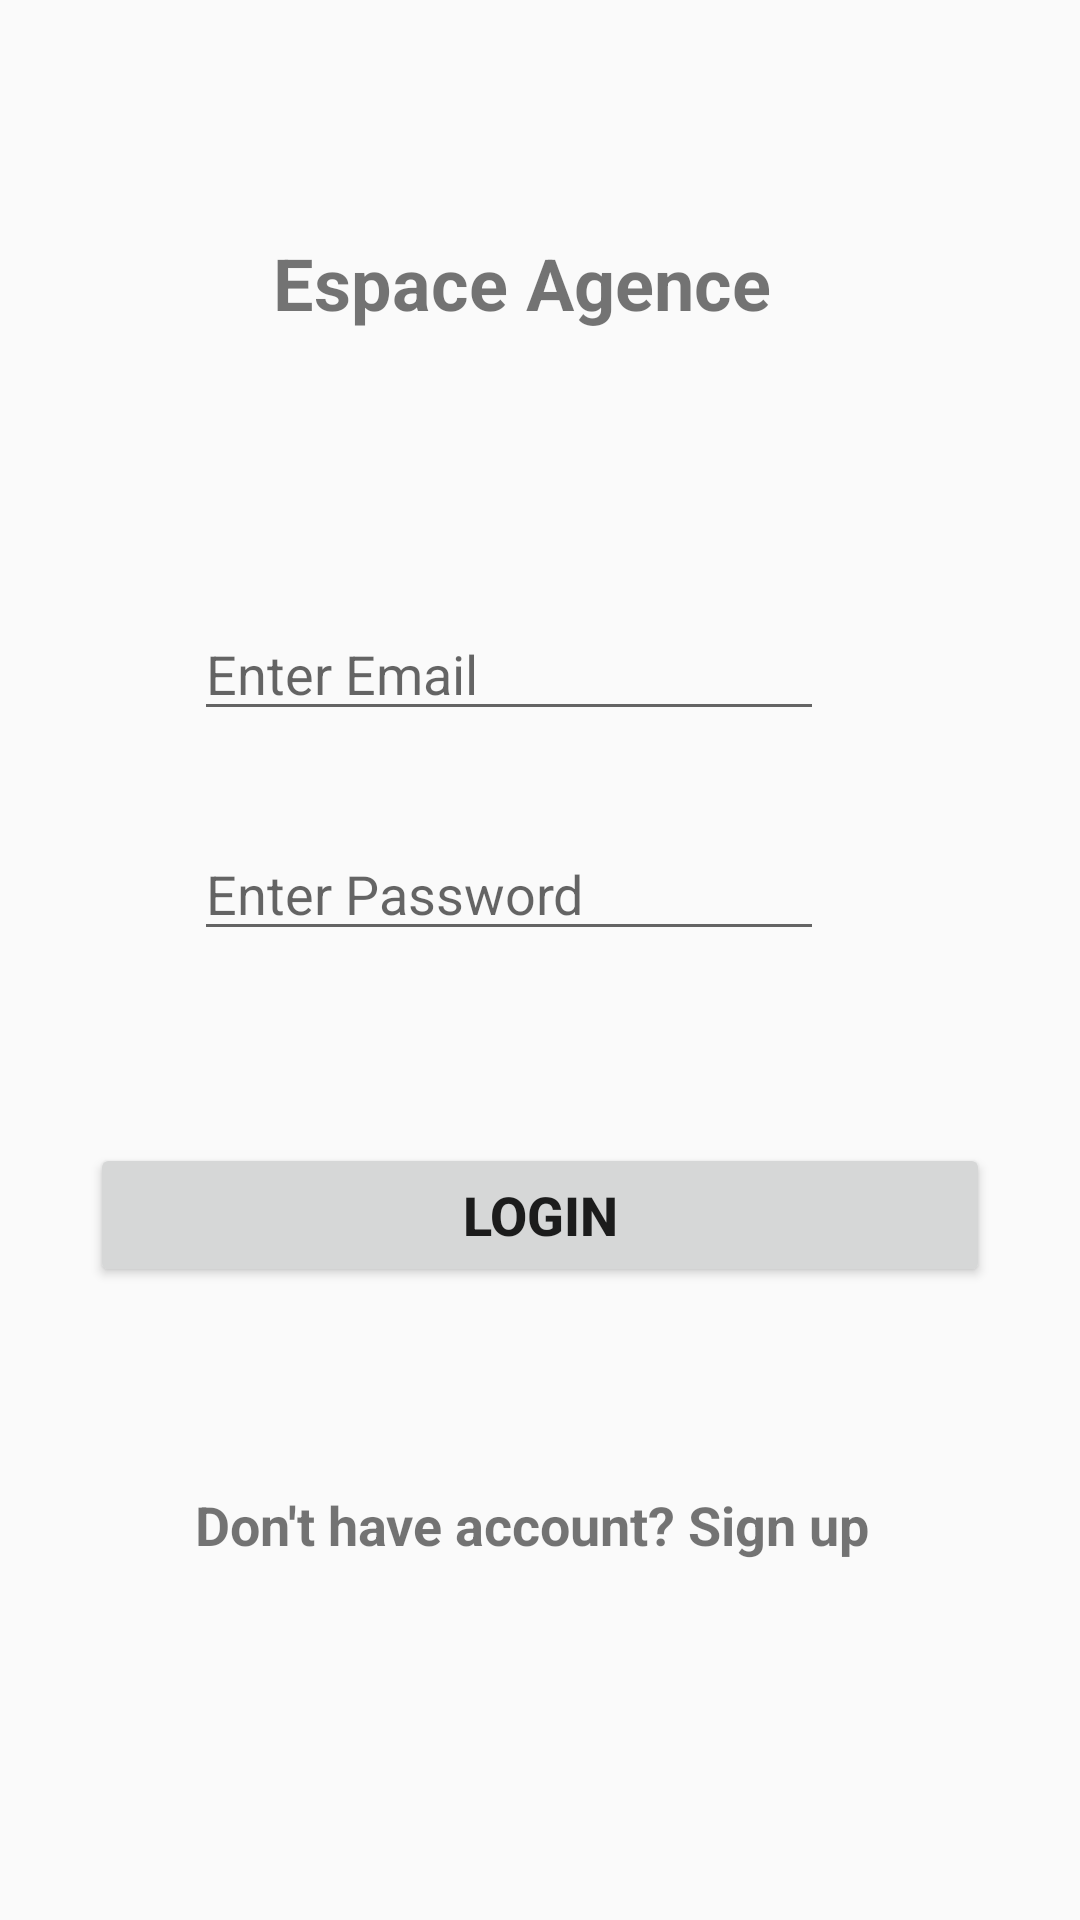

Write the Android layout XML for this screen, with the resource values it uses.
<!-- AndroidManifest.xml: application theme Theme.AppCompat.Light -->
<!-- res/layout/activity_login1.xml -->
<?xml version="1.0" encoding="utf-8"?>
<androidx.constraintlayout.widget.ConstraintLayout xmlns:android="http://schemas.android.com/apk/res/android"
    xmlns:app="http://schemas.android.com/apk/res-auto"
    xmlns:tools="http://schemas.android.com/tools"
    android:layout_width="match_parent"
    android:layout_height="match_parent"
    android:background="@drawable/back2"
    tools:context=".Login">



    <TextView
        android:id="@+id/textView2"
        android:layout_width="wrap_content"
        android:layout_height="wrap_content"
        android:layout_marginTop="11dp"
        android:textColor="#FFFFFF"
        android:textSize="14sp"
        android:textStyle="bold"
        app:layout_constraintEnd_toEndOf="parent"
        app:layout_constraintStart_toStartOf="parent"
        app:layout_constraintTop_toBottomOf="@+id/textView" />


    <EditText
        android:id="@+id/email"
        android:layout_width="wrap_content"
        android:layout_height="wrap_content"
        android:layout_marginStart="90dp"
        android:layout_marginLeft="90dp"
        android:layout_marginTop="92dp"
        android:layout_marginEnd="111dp"
        android:layout_marginRight="111dp"
        android:ems="10"
        android:hint="Enter Email"
        android:inputType="textPersonName"
        app:layout_constraintEnd_toEndOf="parent"
        app:layout_constraintStart_toStartOf="parent"
        app:layout_constraintTop_toBottomOf="@+id/textView6" />

    <EditText
        android:id="@+id/password"
        android:layout_width="wrap_content"
        android:layout_height="wrap_content"
        android:layout_marginStart="90dp"
        android:layout_marginLeft="90dp"
        android:layout_marginTop="32dp"
        android:layout_marginEnd="111dp"
        android:layout_marginRight="111dp"
        android:ems="10"
        android:hint="Enter Password"
        android:inputType="textPassword"
        app:layout_constraintEnd_toEndOf="parent"
        app:layout_constraintStart_toStartOf="parent"
        app:layout_constraintTop_toBottomOf="@+id/email" />

    <Button
        android:id="@+id/create"
        android:layout_width="match_parent"
        android:layout_height="wrap_content"
        android:layout_marginHorizontal="30dp"
        android:layout_marginTop="64dp"
        android:text="Login"
        android:textSize="18sp"
        android:textStyle="bold"
        app:layout_constraintEnd_toEndOf="parent"
        app:layout_constraintStart_toStartOf="parent"
        app:layout_constraintTop_toBottomOf="@+id/password" />

    <TextView
        android:id="@+id/account"
        android:layout_width="wrap_content"
        android:layout_height="wrap_content"
        android:layout_marginStart="176dp"
        android:layout_marginTop="67dp"
        android:layout_marginEnd="177dp"
        android:layout_marginBottom="69dp"
        android:text="Don't have account? Sign up "
        android:textSize="18sp"
        android:textStyle="bold"
        app:layout_constraintBottom_toBottomOf="parent"
        app:layout_constraintEnd_toEndOf="parent"
        app:layout_constraintStart_toStartOf="parent"
        app:layout_constraintTop_toBottomOf="@+id/create"
        app:layout_constraintVertical_bias="0.0" />

    <TextView
        android:id="@+id/textView6"
        android:layout_width="wrap_content"
        android:layout_height="wrap_content"
        android:layout_marginStart="171dp"
        android:layout_marginTop="78dp"
        android:layout_marginEnd="183dp"
        android:text="Espace Agence"
        android:textSize="24sp"
        android:textStyle="bold"
        app:layout_constraintEnd_toEndOf="parent"
        app:layout_constraintStart_toStartOf="parent"
        app:layout_constraintTop_toTopOf="parent" />

</androidx.constraintlayout.widget.ConstraintLayout>
<!-- resources referenced by this layout -->
<resources>

</resources>
